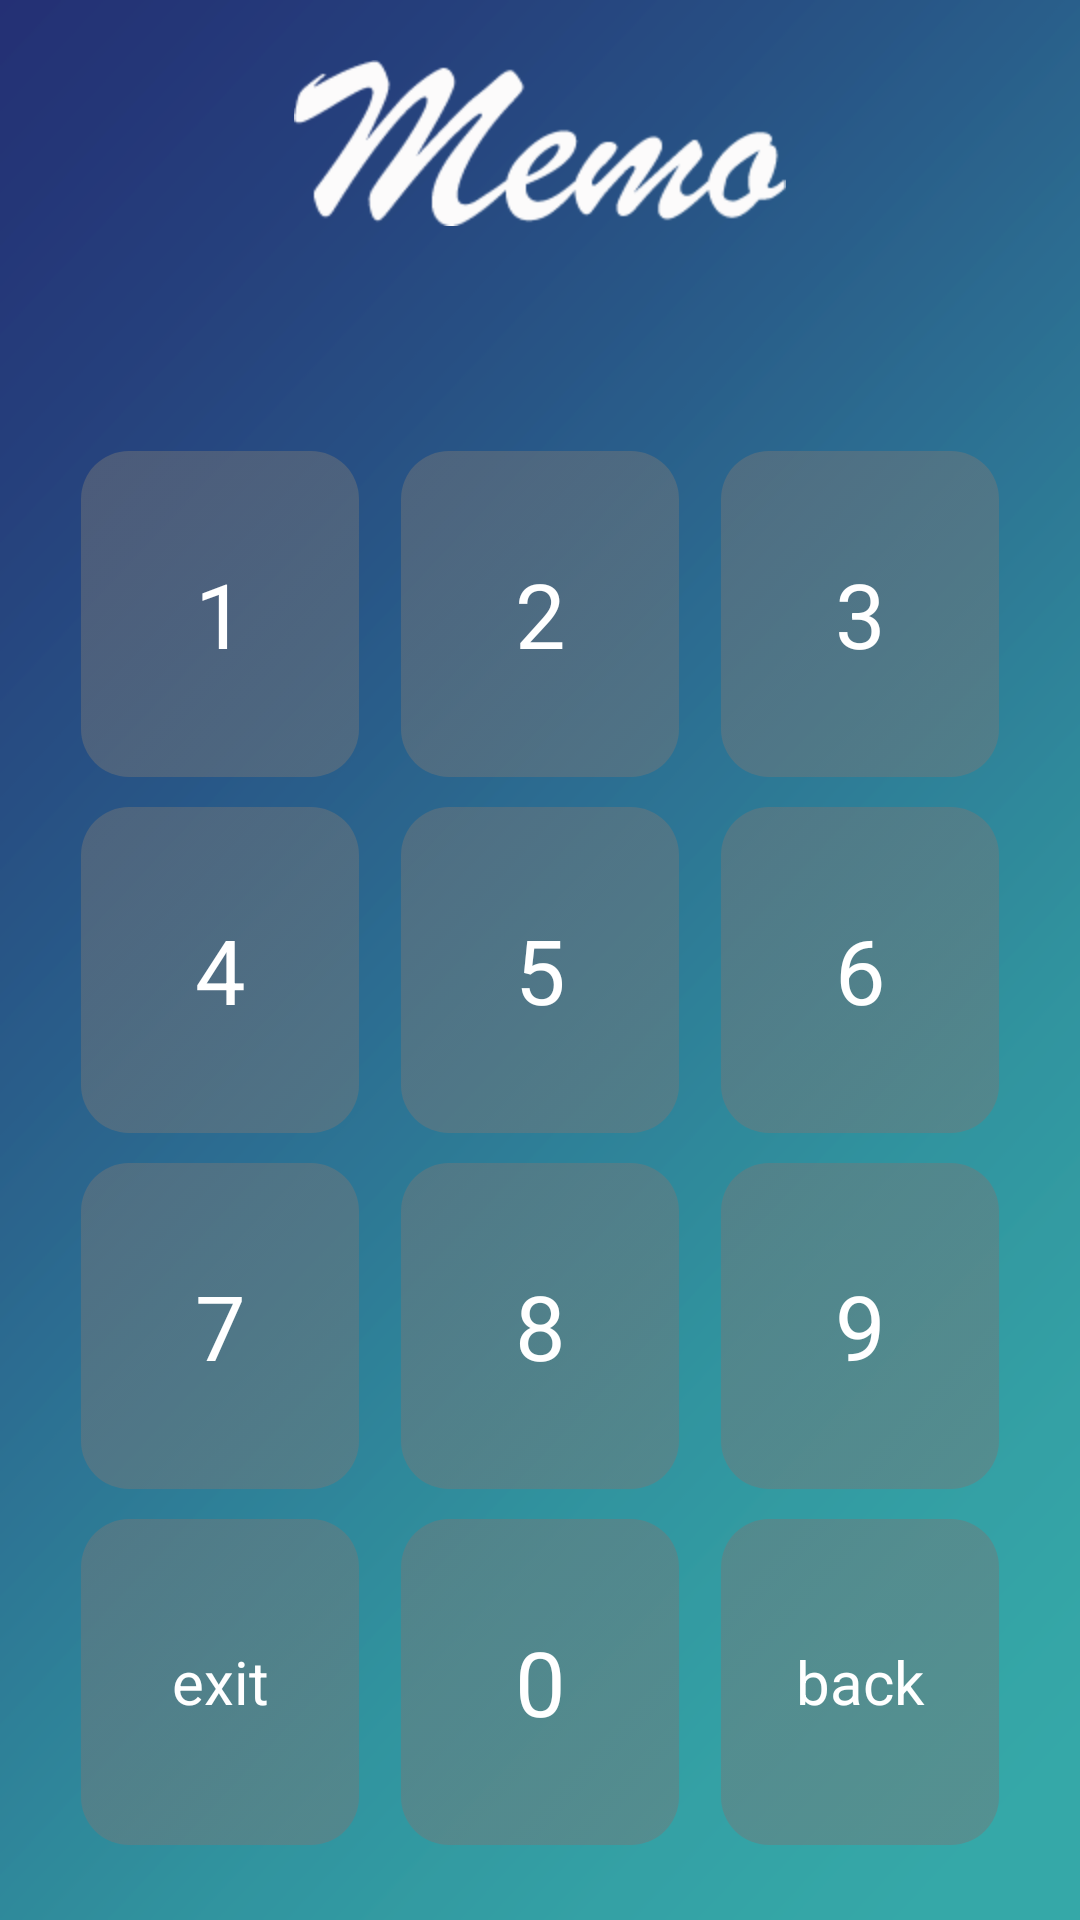

Here is an Android app screen rendered from its layout file. Give the layout XML and the strings, colors and styles it references.
<!-- AndroidManifest.xml: activity theme android:Theme.NoTitleBar.Fullscreen -->
<!-- res/layout/activity_password.xml -->
<?xml version="1.0" encoding="utf-8"?>
<RelativeLayout xmlns:android="http://schemas.android.com/apk/res/android"
    android:id="@+id/password_bg"
    android:layout_width="match_parent"
    android:layout_height="match_parent"
    android:background="@drawable/background_0" >

    <ImageView
        android:id="@+id/password_heaer_image"
        android:layout_width="wrap_content"
        android:layout_height="wrap_content"
        android:layout_centerHorizontal="true"
        android:layout_margin="20dp"
        android:src="@drawable/title" />

    <LinearLayout
        android:layout_width="match_parent"
        android:layout_height="match_parent"
        android:layout_below="@id/password_heaer_image"
        android:orientation="vertical" >

        <EditText
            android:id="@+id/password_input_show"
            android:layout_width="250dp"
            android:layout_height="30dp"
            android:layout_gravity="center"
            android:background="@drawable/search_bkg"
            android:ems="10"
            android:enabled="false"
            android:gravity="center"
            android:inputType="numberPassword"
            android:maxLength="8"
            android:maxLines="1"
            android:paddingBottom="4dp"
            android:paddingLeft="13dp"
            android:paddingRight="13dp"
            android:paddingTop="4dp"
            android:singleLine="true" />

        <LinearLayout
            android:layout_width="match_parent"
            android:layout_height="match_parent"
            android:layout_margin="20dp"
            android:orientation="vertical" >

            <LinearLayout
                android:layout_width="match_parent"
                android:layout_height="0dp"
                android:layout_weight="1"
                android:orientation="horizontal" >

                <Button
                    android:id="@+id/password_btn1"
                    android:layout_height="match_parent"
                    android:layout_width="0dp"
                    android:layout_marginBottom="5dp"
                    android:layout_marginLeft="7dp"
                    android:layout_marginRight="7dp"
                    android:layout_marginTop="5dp"
                    android:layout_weight="1"
                    android:background="@drawable/sl_bg_password_btn"
                    android:text="1"
                    android:textColor="@color/white"
                    android:textSize="30sp" />

                <Button
                    android:id="@+id/password_btn2"
                    android:layout_height="match_parent"
                    android:layout_width="0dp"
                    android:layout_marginBottom="5dp"
                    android:layout_marginLeft="7dp"
                    android:layout_marginRight="7dp"
                    android:layout_marginTop="5dp"
                    android:layout_weight="1"
                    android:background="@drawable/sl_bg_password_btn"
                    android:text="2"
                    android:textColor="@color/white"
                    android:textSize="30sp" />

                <Button
                    android:id="@+id/password_btn3"
                    android:layout_height="match_parent"
                    android:layout_width="0dp"
                    android:layout_marginBottom="5dp"
                    android:layout_marginLeft="7dp"
                    android:layout_marginRight="7dp"
                    android:layout_marginTop="5dp"
                    android:layout_weight="1"
                    android:background="@drawable/sl_bg_password_btn"
                    android:text="3"
                    android:textColor="@color/white"
                    android:textSize="30sp" />
            </LinearLayout>

            <LinearLayout
                android:layout_width="match_parent"
                android:layout_height="0dp"
                android:layout_weight="1"
                android:orientation="horizontal" >

                <Button
                    android:id="@+id/password_btn4"
                    android:layout_height="match_parent"
                    android:layout_width="0dp"
                    android:layout_marginBottom="5dp"
                    android:layout_marginLeft="7dp"
                    android:layout_marginRight="7dp"
                    android:layout_marginTop="5dp"
                    android:layout_weight="1"
                    android:background="@drawable/sl_bg_password_btn"
                    android:text="4"
                    android:textColor="@color/white"
                    android:textSize="30sp" />

                <Button
                    android:id="@+id/password_btn5"
                    android:layout_height="match_parent"
                    android:layout_width="0dp"
                    android:layout_marginBottom="5dp"
                    android:layout_marginLeft="7dp"
                    android:layout_marginRight="7dp"
                    android:layout_marginTop="5dp"
                    android:layout_weight="1"
                    android:background="@drawable/sl_bg_password_btn"
                    android:text="5"
                    android:textColor="@color/white"
                    android:textSize="30sp" />

                <Button
                    android:id="@+id/password_btn6"
                    android:layout_height="match_parent"
                    android:layout_width="0dp"
                    android:layout_marginBottom="5dp"
                    android:layout_marginLeft="7dp"
                    android:layout_marginRight="7dp"
                    android:layout_marginTop="5dp"
                    android:layout_weight="1"
                    android:background="@drawable/sl_bg_password_btn"
                    android:text="6"
                    android:textColor="@color/white"
                    android:textSize="30sp" />
            </LinearLayout>

            <LinearLayout
                android:layout_width="match_parent"
                android:layout_height="0dp"
                android:layout_weight="1"
                android:orientation="horizontal" >

                <Button
                    android:id="@+id/password_btn7"
                    android:layout_height="match_parent"
                    android:layout_width="0dp"
                    android:layout_marginBottom="5dp"
                    android:layout_marginLeft="7dp"
                    android:layout_marginRight="7dp"
                    android:layout_marginTop="5dp"
                    android:layout_weight="1"
                    android:background="@drawable/sl_bg_password_btn"
                    android:text="7"
                    android:textColor="@color/white"
                    android:textSize="30sp" />

                <Button
                    android:id="@+id/password_btn8"
                    android:layout_height="match_parent"
                    android:layout_width="0dp"
                    android:layout_marginBottom="5dp"
                    android:layout_marginLeft="7dp"
                    android:layout_marginRight="7dp"
                    android:layout_marginTop="5dp"
                    android:layout_weight="1"
                    android:background="@drawable/sl_bg_password_btn"
                    android:text="8"
                    android:textColor="@color/white"
                    android:textSize="30sp" />

                <Button
                    android:id="@+id/password_btn9"
                    android:layout_height="match_parent"
                    android:layout_width="0dp"
                    android:layout_marginBottom="5dp"
                    android:layout_marginLeft="7dp"
                    android:layout_marginRight="7dp"
                    android:layout_marginTop="5dp"
                    android:layout_weight="1"
                    android:background="@drawable/sl_bg_password_btn"
                    android:text="9"
                    android:textColor="@color/white"
                    android:textSize="30sp" />
            </LinearLayout>

            <LinearLayout
                android:layout_width="match_parent"
                android:layout_height="0dp"
                android:layout_weight="1"
                android:orientation="horizontal" >

                <Button
                    android:id="@+id/password_unlock"
                    android:layout_height="match_parent"
                    android:layout_width="0dp"
                    android:layout_marginBottom="5dp"
                    android:layout_marginLeft="7dp"
                    android:layout_marginRight="7dp"
                    android:layout_marginTop="5dp"
                    android:layout_weight="1"
                    android:background="@drawable/sl_bg_password_btn"
                    android:text="@string/thumb_exit"
                    android:textColor="@color/white"
                    android:textSize="20sp" />

                <Button
                    android:id="@+id/password_btn0"
                    android:layout_height="match_parent"
                    android:layout_width="0dp"
                    android:layout_marginBottom="5dp"
                    android:layout_marginLeft="7dp"
                    android:layout_marginRight="7dp"
                    android:layout_marginTop="5dp"
                    android:layout_weight="1"
                    android:background="@drawable/sl_bg_password_btn"
                    android:text="0"
                    android:textColor="@color/white"
                    android:textSize="30sp" />

                <Button
                    android:id="@+id/password_back"
                    android:layout_height="match_parent"
                    android:layout_width="0dp"
                    android:layout_marginBottom="5dp"
                    android:layout_marginLeft="7dp"
                    android:layout_marginRight="7dp"
                    android:layout_marginTop="5dp"
                    android:layout_weight="1"
                    android:background="@drawable/sl_bg_password_btn"
                    android:text="@string/thumb_back"
                    android:textColor="@color/white"
                    android:textSize="20sp" />
            </LinearLayout>
        </LinearLayout>
    </LinearLayout>

</RelativeLayout>
<!-- resources referenced by this layout -->
<resources>
  <color name="white">#ffffffff</color>
  <!-- drawable background_0: png bitmap (drawable-hdpi, 26489 bytes) -->
  <!-- drawable sl_bg_password_btn (drawable) -->
  <?xml version="1.0" encoding="utf-8"?>
  <selector xmlns:android="http://schemas.android.com/apk/res/android">
  
      <item  android:state_window_focused="true" 
          android:state_pressed="true">
          <shape>
              <gradient 
                  android:angle="270" 
                  android:startColor="@color/gray"
                  android:endColor="@color/gray" >
              </gradient>
              <corners android:radius="16dp" />
          </shape>
  
      </item>
      
      <item android:state_window_focused="false" >
          <shape>
              <gradient
                  android:angle="270"
                  android:startColor="@color/gradient_grey_start"
                  android:endColor="@color/gradient_grey_end" >
              </gradient>
              <corners android:radius="16dp" />
          </shape>
      </item>
  </selector>
  <!-- drawable title: png bitmap (drawable-hdpi, 22403 bytes) -->
  <string name="thumb_back">back</string>
  <string name="thumb_exit">exit</string>
  <color name="gray">#ffbbbbbb</color>
  <color name="gradient_grey_start">#77777777</color>
  <color name="gradient_grey_end">#77777777</color>
</resources>
